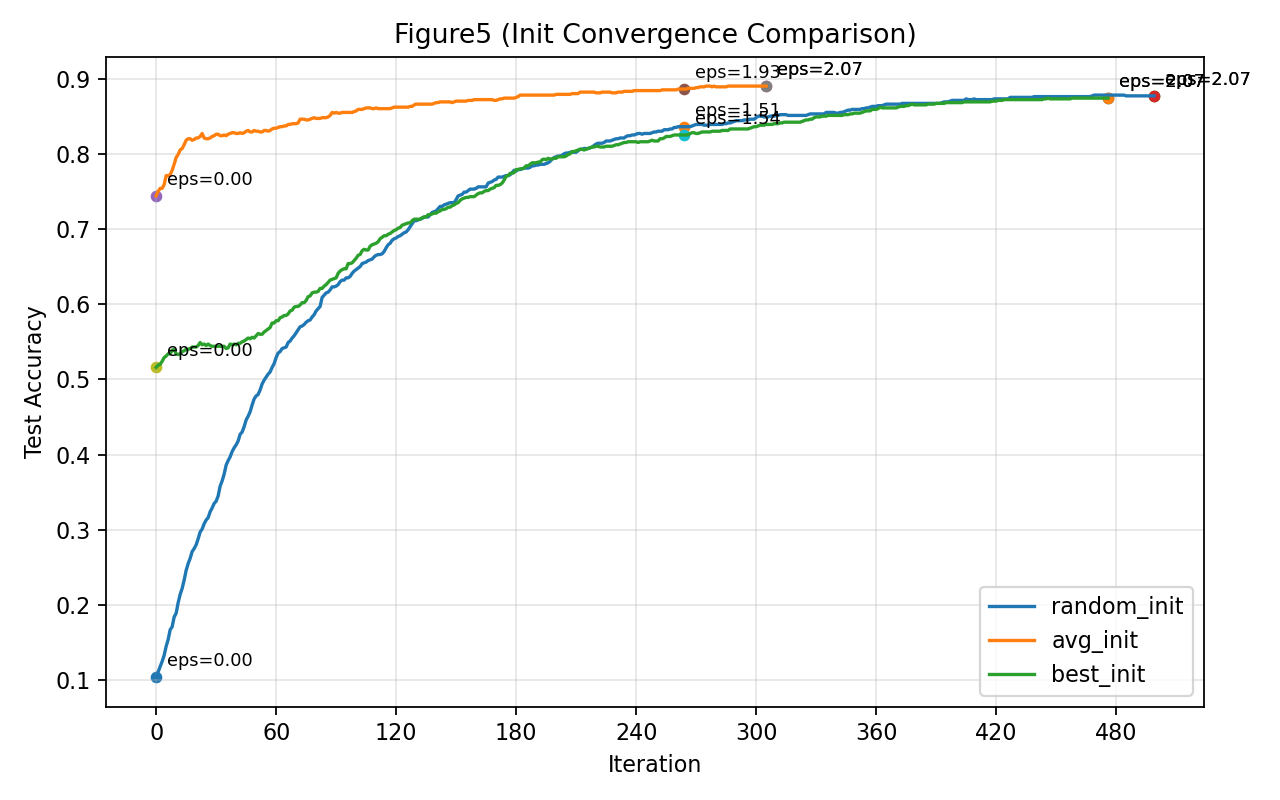

Source data for this figure (header and first rows):
init_type, iteration, train_loss, test_loss, train_acc, test_acc, epsilon_estimate
random_init, 0, 0.4234, 0.4241, 0.13, 0.104, 0.0
random_init, 1, 0.3994, 0.4015, 0.138, 0.111, 0.09267
random_init, 2, 0.3786, 0.3819, 0.146, 0.118, 0.131
random_init, 3, 0.3603, 0.3647, 0.153, 0.125, 0.1605
random_init, 4, 0.3443, 0.3496, 0.164, 0.133, 0.1853
random_init, 5, 0.33, 0.3361, 0.173, 0.145, 0.2072
random_init, 6, 0.3173, 0.3241, 0.185, 0.154, 0.227
random_init, 7, 0.3059, 0.3133, 0.199, 0.167, 0.2452
random_init, 8, 0.2955, 0.3035, 0.206, 0.171, 0.2621
random_init, 9, 0.2861, 0.2946, 0.211, 0.184, 0.278
random_init, 10, 0.2775, 0.2864, 0.221, 0.189, 0.293
random_init, 11, 0.2696, 0.2789, 0.228, 0.203, 0.3073
random_init, 12, 0.2623, 0.272, 0.237, 0.214, 0.321
random_init, 13, 0.2555, 0.2655, 0.244, 0.222, 0.3341
random_init, 14, 0.2492, 0.2595, 0.255, 0.233, 0.3467
random_init, 15, 0.2433, 0.2538, 0.256, 0.246, 0.3589
random_init, 16, 0.2377, 0.2485, 0.273, 0.255, 0.3707
random_init, 17, 0.2324, 0.2435, 0.285, 0.262, 0.3821
random_init, 18, 0.2275, 0.2388, 0.296, 0.271, 0.3931
random_init, 19, 0.2228, 0.2343, 0.311, 0.275, 0.4039
random_init, 20, 0.2183, 0.23, 0.32, 0.28, 0.4144
random_init, 21, 0.214, 0.2259, 0.329, 0.288, 0.4246
random_init, 22, 0.21, 0.222, 0.339, 0.297, 0.4346
random_init, 23, 0.2061, 0.2182, 0.343, 0.301, 0.4444
random_init, 24, 0.2023, 0.2147, 0.348, 0.308, 0.454
random_init, 25, 0.1987, 0.2112, 0.356, 0.313, 0.4633
random_init, 26, 0.1953, 0.2079, 0.359, 0.316, 0.4725
random_init, 27, 0.192, 0.2047, 0.367, 0.324, 0.4815
random_init, 28, 0.1888, 0.2016, 0.372, 0.329, 0.4903
random_init, 29, 0.1857, 0.1987, 0.379, 0.335, 0.499
random_init, 30, 0.1827, 0.1958, 0.389, 0.338, 0.5076
random_init, 31, 0.1798, 0.193, 0.397, 0.345, 0.5159
random_init, 32, 0.1771, 0.1903, 0.4, 0.358, 0.5242
random_init, 33, 0.1744, 0.1877, 0.403, 0.365, 0.5323
random_init, 34, 0.1717, 0.1852, 0.406, 0.374, 0.5403
random_init, 35, 0.1692, 0.1827, 0.414, 0.386, 0.5482
random_init, 36, 0.1667, 0.1803, 0.418, 0.392, 0.556
random_init, 37, 0.1643, 0.178, 0.421, 0.397, 0.5637
random_init, 38, 0.162, 0.1757, 0.432, 0.404, 0.5712
random_init, 39, 0.1598, 0.1735, 0.44, 0.409, 0.5787
random_init, 40, 0.1576, 0.1714, 0.449, 0.413, 0.5861
random_init, 41, 0.1554, 0.1693, 0.457, 0.418, 0.5934
random_init, 42, 0.1533, 0.1672, 0.462, 0.427, 0.6005
random_init, 43, 0.1513, 0.1652, 0.473, 0.43, 0.6077
random_init, 44, 0.1493, 0.1633, 0.479, 0.437, 0.6147
random_init, 45, 0.1474, 0.1614, 0.483, 0.446, 0.6216
random_init, 46, 0.1455, 0.1596, 0.489, 0.451, 0.6285
random_init, 47, 0.1437, 0.1578, 0.496, 0.457, 0.6353
random_init, 48, 0.1419, 0.156, 0.503, 0.466, 0.642
random_init, 49, 0.1401, 0.1543, 0.514, 0.474, 0.6487
random_init, 50, 0.1384, 0.1526, 0.52, 0.478, 0.6552
random_init, 51, 0.1368, 0.1509, 0.526, 0.48, 0.6618
random_init, 52, 0.1351, 0.1493, 0.532, 0.486, 0.6682
random_init, 53, 0.1335, 0.1477, 0.534, 0.494, 0.6746
random_init, 54, 0.132, 0.1462, 0.544, 0.499, 0.681
random_init, 55, 0.1305, 0.1447, 0.549, 0.503, 0.6872
random_init, 56, 0.129, 0.1432, 0.551, 0.507, 0.6934
random_init, 57, 0.1275, 0.1418, 0.554, 0.51, 0.6996
random_init, 58, 0.1261, 0.1403, 0.559, 0.516, 0.7057
random_init, 59, 0.1247, 0.1389, 0.562, 0.521, 0.7118
... 1,223 more rows
